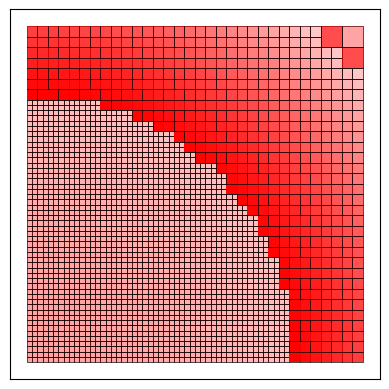

Reproduce this figure in Python.
from __future__ import print_function
import numpy as np

from collections import defaultdict

import matplotlib.pyplot as plt
import matplotlib.patches as patches

class PQTNode:
    """PQT Node class"""
    def __init__(self, bounds=[[0., 1.], [0., 1.]]):
        self.children = []
        self.bounds = bounds 
        self.content = defaultdict(list)
        self.p = 0.

    def __str__(self):
        return "[{:.3},{:.3}]x[{:.3},{:.3}] ".format(self.bounds[0][0],
                                                     self.bounds[0][1],
                                                     self.bounds[1][0],
                                                     self.bounds[1][1]) \
              + "{} chldrn {:.3} prb".format(len(self.children), self.p)

    def __repr__(self):
        return "PQTNode({}, {})".format(self.bounds[0], self.bounds[1])

    def split(self):
        """ Adds children to the current node """
        x0, x1 = self.bounds[0]
        y0, y1 = self.bounds[1]

        xc, yc = 0.5*(x0+x1), 0.5*(y0+y1)

        # Add subcoordinates
        self.children = [
                PQTNode([[x0,xc],[y0,yc]]),
                PQTNode([[xc,x1],[y0,yc]]),
                PQTNode([[xc,x1],[yc,y1]]),
                PQTNode([[x0,xc],[yc,y1]])
                ]
        return self.children

    def encloses(self, coord):
        """ Checks if point passed is bounded
            Parameters:
            coord - tuple of point

            Returns:
            whether or not enclosing
        """
        x0, x1 = self.bounds[0]
        y0, y1 = self.bounds[1]

        return x0 <= coord[0] < x1 \
           and y0 <= coord[1] < y1

    def draw(self, ax, show_prob=False, p_hat=0.01):
        """ Draws a rectangle corresponding to the cell"""
        x0, x1 = self.bounds[0]
        y0, y1 = self.bounds[1]
        ax.add_patch(patches.Rectangle((x0,y0), x1-x0, y1-y0,
            fill=None, linewidth=0.5))

        if show_prob:
            ax.add_patch(patches.Rectangle((x0,y0), x1-x0, y1-y0,
            linewidth=0.5, alpha=self.p/p_hat, facecolor="red"))


class PQTDecomposition:
    """PQT Decomposition data structure class"""
    def __init__(self):
        self.root = PQTNode()
        self.leaves = []

    def from_points(self, points=[], p_hat=0.01):
        """ Initialize from points
            Parameters:
            points - list of sample point tuples,
            p_hat - maximum probability of a leaf,
        """
        n_pts = float(len(points))
        # Check that atoms do not have probability higher than p_hat, if they
        # are then we set p_hat to the probability of an atom.
        atom_p = 1./n_pts
        self.p_hat = atom_p if (atom_p > p_hat) else p_hat

        def gen_pqt(node, pts):
            node.p = len(pts)/n_pts

            # The first condition is the subpartitioning rule for a pqt.
            if node.p >= p_hat and len(pts) > 1:
                # Add children to the current node
                node.split()
                # For each new node, generate from all points that fall inside
                # the cell
                for child in node.children:
                    gen_pqt(child, [pt for pt in pts if child.encloses(pt)])
            else:
                # Otherwise the node is a leaf, so add it
                self.leaves.append(node)

        # Start recursion through the root node
        gen_pqt(self.root, points)
        return self

    def from_pdf(self, pdf, p_hat=0.01):
        """ Initialize from pdf
            Parameters:
            pdf - function f(x,y) with compact support contained in
            the bounding square
            p_hat - maximum probability of a leaf
            """

        from scipy.integrate import nquad

        self.p_hat = p_hat

        def gen_pqt(node):
            # Compute the probability over the cell
            node.p,_ = nquad(pdf, node.bounds)

            # If the probability is too high then split the cell and generate
            # sub-trees
            if node.p >= p_hat:
                node.split()
                for child in node.children:
                    gen_pqt(child)
            else:
                # Otherwise the node is a leaf
                self.leaves.append(node)

        gen_pqt(self.root)
        return self

            
    def __ref__(self):
        return "PQTDecomposition()"

    def __str__(self):
        print_str = ""

        # Store node, depth data on stack. Work through tree depth first
        node_stack = [(self.root, 0)]
        # If there are things on the stack
        while node_stack:
            node, depth = node_stack.pop()
            i = None
            for i in xrange(depth):
                print_str += "  "
            else:
                if i is not None:
                    print_str += "- "

            print_str += str(node) + "\n"

            # If the node has children then process them next on the stack
            for child in node.children:
                node_stack.append((child,depth+1))
        return print_str

    def enclosing_leaf(self, coords):
        def _get_leaf(node):
            # Check all children (if any)
            for child in node.children:
                # Search down branch if contains coord
                if child.encloses(coords):
                    return _get_leaf(child)
            return node
        # Check if the point is enclosed by the pqt
        if self.root.encloses(coords):
            return _get_leaf(self.root)
        return None

    def add_point(self, coord, attr='pts'):
        leaf = self.enclosing_leaf(coord)
        if not leaf:
            return False
        leaf.content[attr].append(coord)
        return True
        
    def add_points(self, coords, attr='pts'):
        all_suc = True
        for coord in coords:
            all_suc &= self.add_point(coord, attr=attr)

    def draw(self, show_prob=False):
        """ Draws the pqt using matplotlib
            Parameters:
            show_prob - whether or not probability should be displayed
            as a shade
            """
        fig = plt.figure()
        ax = fig.add_subplot(111, aspect='equal')

        for leaf in self.leaves:
            leaf.draw(ax, show_prob=show_prob, p_hat=self.p_hat)

        ax.get_xaxis().set_visible(False)
        ax.get_yaxis().set_visible(False)

        ax.plot()
        plt.show()



if __name__ == "__main__":
    from random import random
    #n_pts = 1000
    #pts = [(random(),random()) for i in xrange(n_pts)]
    #decomp = PQTDecomposition().from_points(pts, p_hat=0.001, store=True)
    
    def pdf(x, y):
        return 3./4. * (2 - x**2 - y**2)

    decomp = PQTDecomposition().from_pdf(pdf, p_hat=0.001)
    empt_leaf = decomp.enclosing_leaf([0.9,0.9])

    decomp.draw(show_prob=True)
